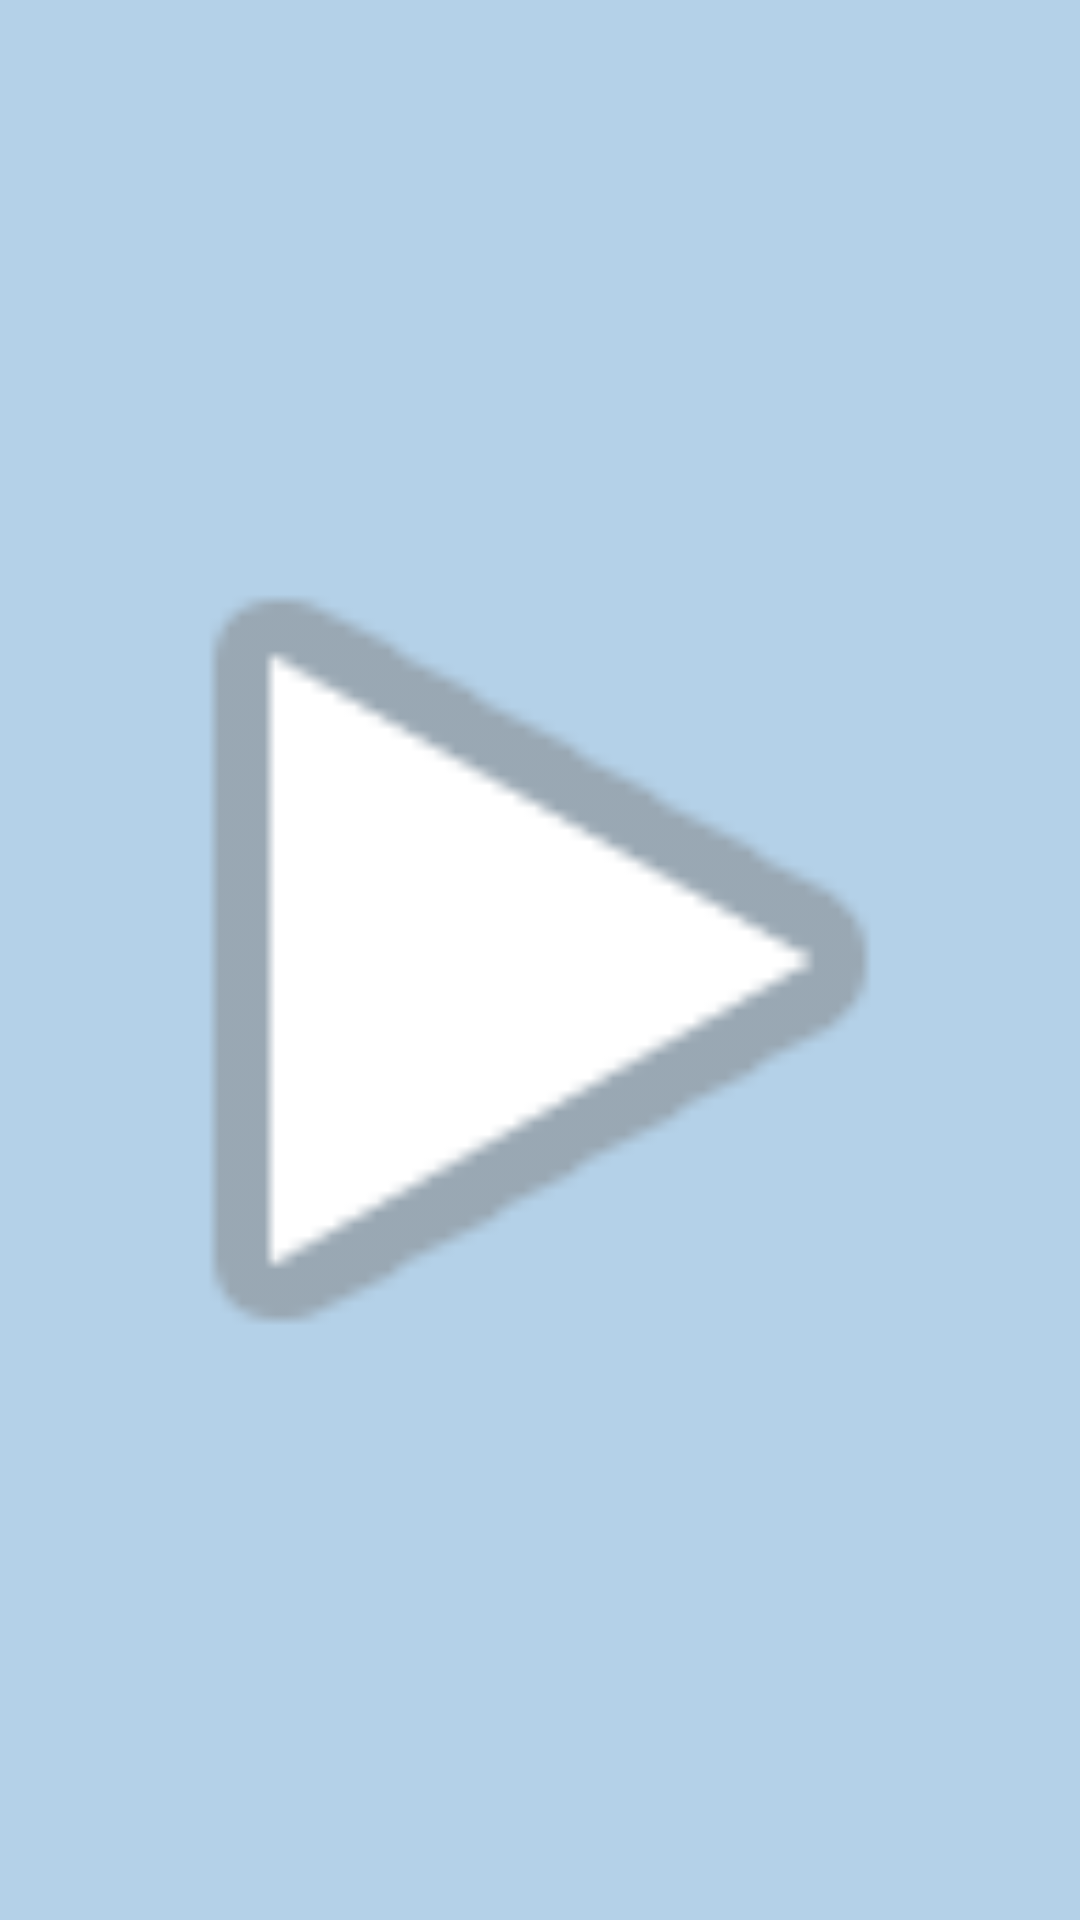

Here is an Android app screen rendered from its layout file. Give the layout XML and the strings, colors and styles it references.
<!-- AndroidManifest.xml: application theme Theme.JustPic -->
<!-- res/layout/fragment_mars.xml -->
<?xml version="1.0" encoding="utf-8"?>
<FrameLayout xmlns:android="http://schemas.android.com/apk/res/android"
    xmlns:tools="http://schemas.android.com/tools"
    android:layout_width="match_parent"
    android:layout_height="match_parent"
    xmlns:app="http://schemas.android.com/apk/res-auto"
    tools:context=".ui.addon.MarsFragment">

    <ImageView
        android:layout_width="match_parent"
        android:layout_height="match_parent"
        app:srcCompat="@android:drawable/ic_media_play"/>

</FrameLayout>
<!-- resources referenced by this layout -->
<resources>
  <style name="Theme.JustPic" parent="Theme.MaterialComponents.DayNight.NoActionBar">
          
          <item name="colorPrimary">@color/blue</item>
          <item name="colorPrimaryVariant">@color/dark_blue</item>
          <item name="colorPrimaryDark">@color/dark_blue</item>
          <item name="colorOnPrimary">@color/almost_white</item>
          
          <item name="colorSecondary">@color/darkblue</item>
          <item name="colorSecondaryVariant">@color/dark_darkblue</item>
          <item name="colorOnSecondary">@color/white</item>
          
          <item name="android:statusBarColor" tools:targetApi="l">?attr/colorPrimaryVariant</item>
          
  
          <item name="colorSurface">@color/light_blue</item>
  
          <item name="android:colorBackground">@color/blueground</item>
      </style>
  <color name="blue">#2196f3</color>
  <color name="dark_blue">#0069c0</color>
  <color name="almost_white">#f5f5f5</color>
  <color name="darkblue">#0d47a1</color>
  <color name="dark_darkblue">#002171</color>
  <color name="white">#ffffff</color>
  <color name="light_blue">#6ec6ff</color>
  <color name="blueground">#B4D1E8</color>
</resources>
